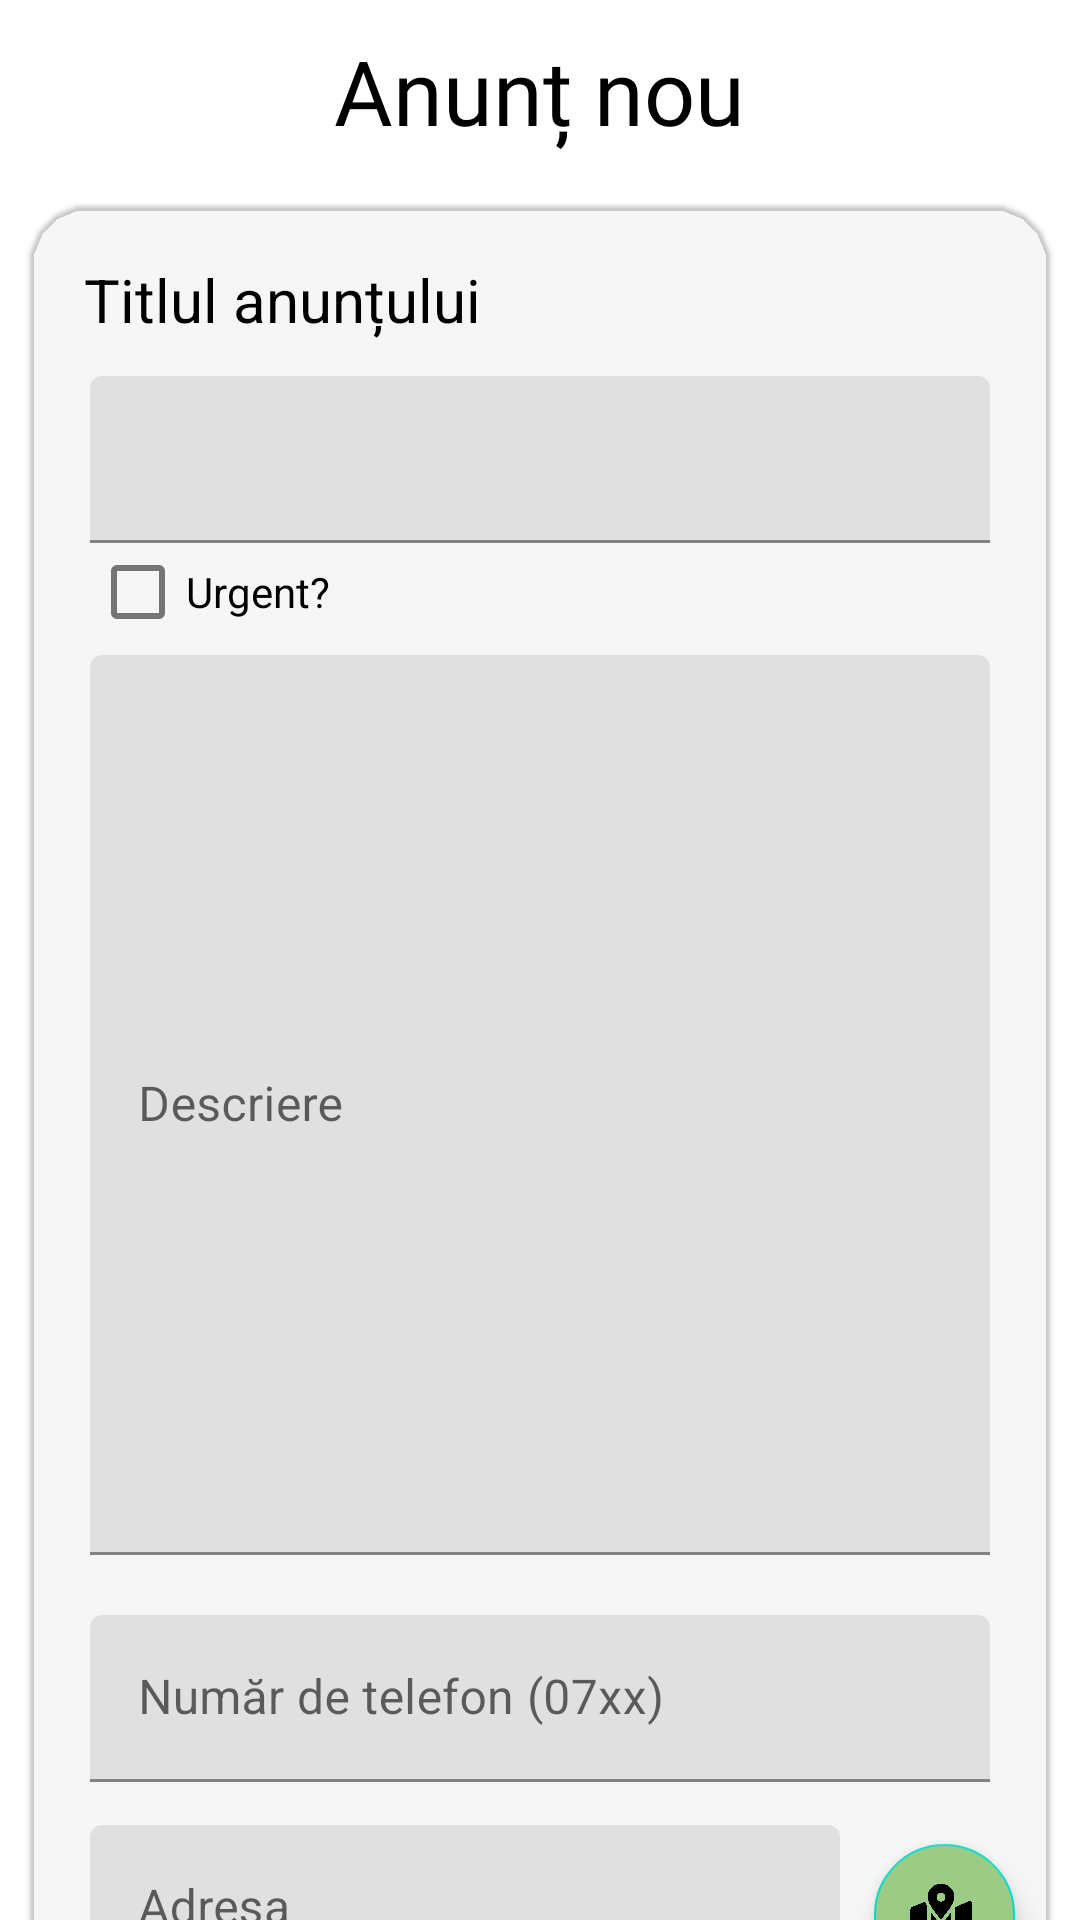

This screen was rendered from an Android layout file. Write that file and the resources it references.
<!-- AndroidManifest.xml: application theme Theme.Deliver2Me -->
<!-- res/layout/activity_new_entry.xml -->
<?xml version="1.0" encoding="utf-8"?>
<LinearLayout
    xmlns:android="http://schemas.android.com/apk/res/android"
    xmlns:app="http://schemas.android.com/apk/res-auto"
    xmlns:tools="http://schemas.android.com/tools"
    android:layout_width="match_parent"
    android:layout_height="match_parent"
    tools:context=".activities.NewEntryActivity"
    android:orientation="vertical"
    android:gravity="center">
    <androidx.core.widget.NestedScrollView
        android:layout_width="match_parent"
        android:layout_height="match_parent"
        android:id="@+id/nestedScrollView">
        <LinearLayout
            android:layout_width="match_parent"
            android:layout_height="match_parent"
            tools:context=".activities.NewEntryActivity"
            android:orientation="vertical"
            android:gravity="center">

            <TextView
                android:layout_width="wrap_content"
                android:layout_height="wrap_content"
                android:layout_margin="10dp"
                android:fontFamily="@font/baloo"
                android:text="Anunț nou"
                android:textSize="30sp"
                android:textColor="@color/black"/>
            <com.google.android.material.card.MaterialCardView
                android:layout_width="340dp"
                android:layout_height="wrap_content"
                android:layout_marginTop="8dp"
                android:layout_marginStart="8dp"
                android:layout_marginEnd="8dp"
                android:layout_gravity="center"
                app:cardCornerRadius="20dp"
                app:cardBackgroundColor="@color/browser_actions_bg_grey">

                <TextView
                    android:layout_width="wrap_content"
                    android:layout_height="wrap_content"
                    android:text="Titlul anunțului"
                    android:layout_margin="18dp"
                    android:textSize="20sp"
                    android:labelFor="@+id/adtitle"
                    android:textColor="@color/black"/>
                <com.google.android.material.textfield.TextInputLayout
                    android:layout_width="match_parent"
                    android:layout_height="170dp"
                    android:gravity="center">
                    <com.google.android.material.textfield.TextInputEditText
                        android:layout_width="300dp"
                        android:layout_height="wrap_content"
                        android:layout_margin="48dp"
                        android:id="@+id/adtitle"
                        />

                </com.google.android.material.textfield.TextInputLayout>

                <com.google.android.material.textfield.TextInputLayout
                    android:layout_width="match_parent"
                    android:layout_height="wrap_content"
                    android:gravity="center">
                    <com.google.android.material.textfield.TextInputEditText
                        android:layout_width="300dp"
                        android:layout_height="300dp"
                        android:layout_marginTop="150dp"
                        android:layout_marginBottom="10dp"
                        android:id="@+id/addescription"
                        android:hint="Descriere"
                        android:textColorHint="@color/black"
                        />
                </com.google.android.material.textfield.TextInputLayout>

                <com.google.android.material.textfield.TextInputLayout
                    android:layout_width="match_parent"
                    android:layout_height="wrap_content">
                    <com.google.android.material.textfield.TextInputEditText
                        android:layout_width="250dp"
                        android:layout_height="wrap_content"
                        android:layout_marginTop="540dp"
                        android:layout_marginBottom="10dp"
                        android:layout_marginLeft="20dp"
                        android:id="@+id/address"
                        android:hint="Adresa"
                        android:textColorHint="@color/black"
                        />
                </com.google.android.material.textfield.TextInputLayout>

                <com.google.android.material.textfield.TextInputLayout
                    android:layout_width="match_parent"
                    android:layout_height="wrap_content"
                    app:endIconMode="clear_text">
                    <com.google.android.material.textfield.TextInputEditText
                        android:layout_width="300dp"
                        android:layout_height="wrap_content"
                        android:layout_marginTop="470dp"
                        android:layout_marginBottom="10dp"
                        android:layout_marginLeft="20dp"
                        android:id="@+id/phoneNo"
                        android:inputType="phone"
                        android:hint="Număr de telefon (07xx)"
                        android:textColorHint="@color/black"
                        android:maxLength="10"
                        />
                </com.google.android.material.textfield.TextInputLayout>

                <com.google.android.material.floatingactionbutton.FloatingActionButton
                    android:id="@+id/checkMap"
                    android:layout_width="47dp"
                    android:layout_height="50dp"
                    android:layout_marginTop="545dp"
                    android:layout_marginLeft="280dp"
                    android:src="@drawable/map"
                    app:cornerRadius="90dp"
                    app:fabCustomSize="45dp"
                    android:backgroundTint="@color/green"/>

                <com.google.android.material.button.MaterialButton
                    android:layout_width="wrap_content"
                    android:layout_height="wrap_content"
                    android:text="Adaugă anunțul"
                    android:id="@+id/addNewAd"
                    android:layout_marginTop="620dp"
                    android:layout_marginLeft="10dp"
                    android:layout_marginBottom="10dp"
                    app:cornerRadius="20dp"
                    android:backgroundTint="@color/green"/>
                <com.google.android.material.checkbox.MaterialCheckBox
                    android:layout_width="wrap_content"
                    android:layout_height="wrap_content"
                    android:text="Urgent?"
                    android:layout_marginTop="105dp"
                    android:layout_marginLeft="20dp"
                    android:id="@+id/isUrgent"/>
            </com.google.android.material.card.MaterialCardView>
        </LinearLayout>
    </androidx.core.widget.NestedScrollView>

</LinearLayout>
<!-- resources referenced by this layout -->
<resources>
  <color name="black">#FF000000</color>
  <color name="green">#9CCB86</color>
  <!-- drawable map: png bitmap (drawable, 23272 bytes) -->
  <style name="Theme.Deliver2Me" parent="Theme.MaterialComponents.DayNight.NoActionBar">
          
          <item name="colorPrimary">@color/purple_500</item>
          <item name="colorPrimaryVariant">@color/purple_700</item>
          <item name="colorOnPrimary">@color/white</item>
          
          <item name="colorSecondary">@color/teal_200</item>
          <item name="colorSecondaryVariant">@color/teal_700</item>
          <item name="colorOnSecondary">@color/black</item>
          
          <item name="android:statusBarColor" tools:targetApi="l">?attr/colorPrimaryVariant</item>
          
      </style>
  <color name="purple_500">#FF6200EE</color>
  <color name="purple_700">#FF3700B3</color>
  <color name="white">#FFFFFFFF</color>
  <color name="teal_200">#FF03DAC5</color>
  <color name="teal_700">#FF018786</color>
</resources>
